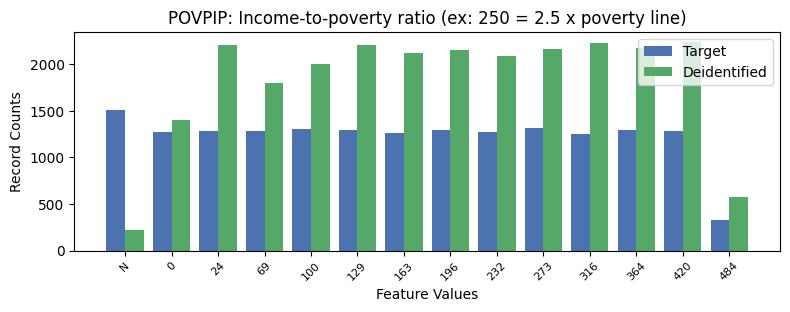

Values plotted in this chart, from the file beside it:
, POVPIP, count_target, count_deidentified
0, 16, 9972, 1659
1, -1, 1513, 219
2, 8, 1318, 2163
3, 3, 1311, 2008
4, 10, 1297, 2179
5, 4, 1296, 2204
6, 6, 1292, 2152
7, 1, 1286, 2209
8, 11, 1284, 2236
9, 2, 1283, 1805
10, 7, 1276, 2087
11, 0, 1271, 1406
12, 5, 1264, 2123
13, 9, 1257, 2228
14, 12, 333, 575
